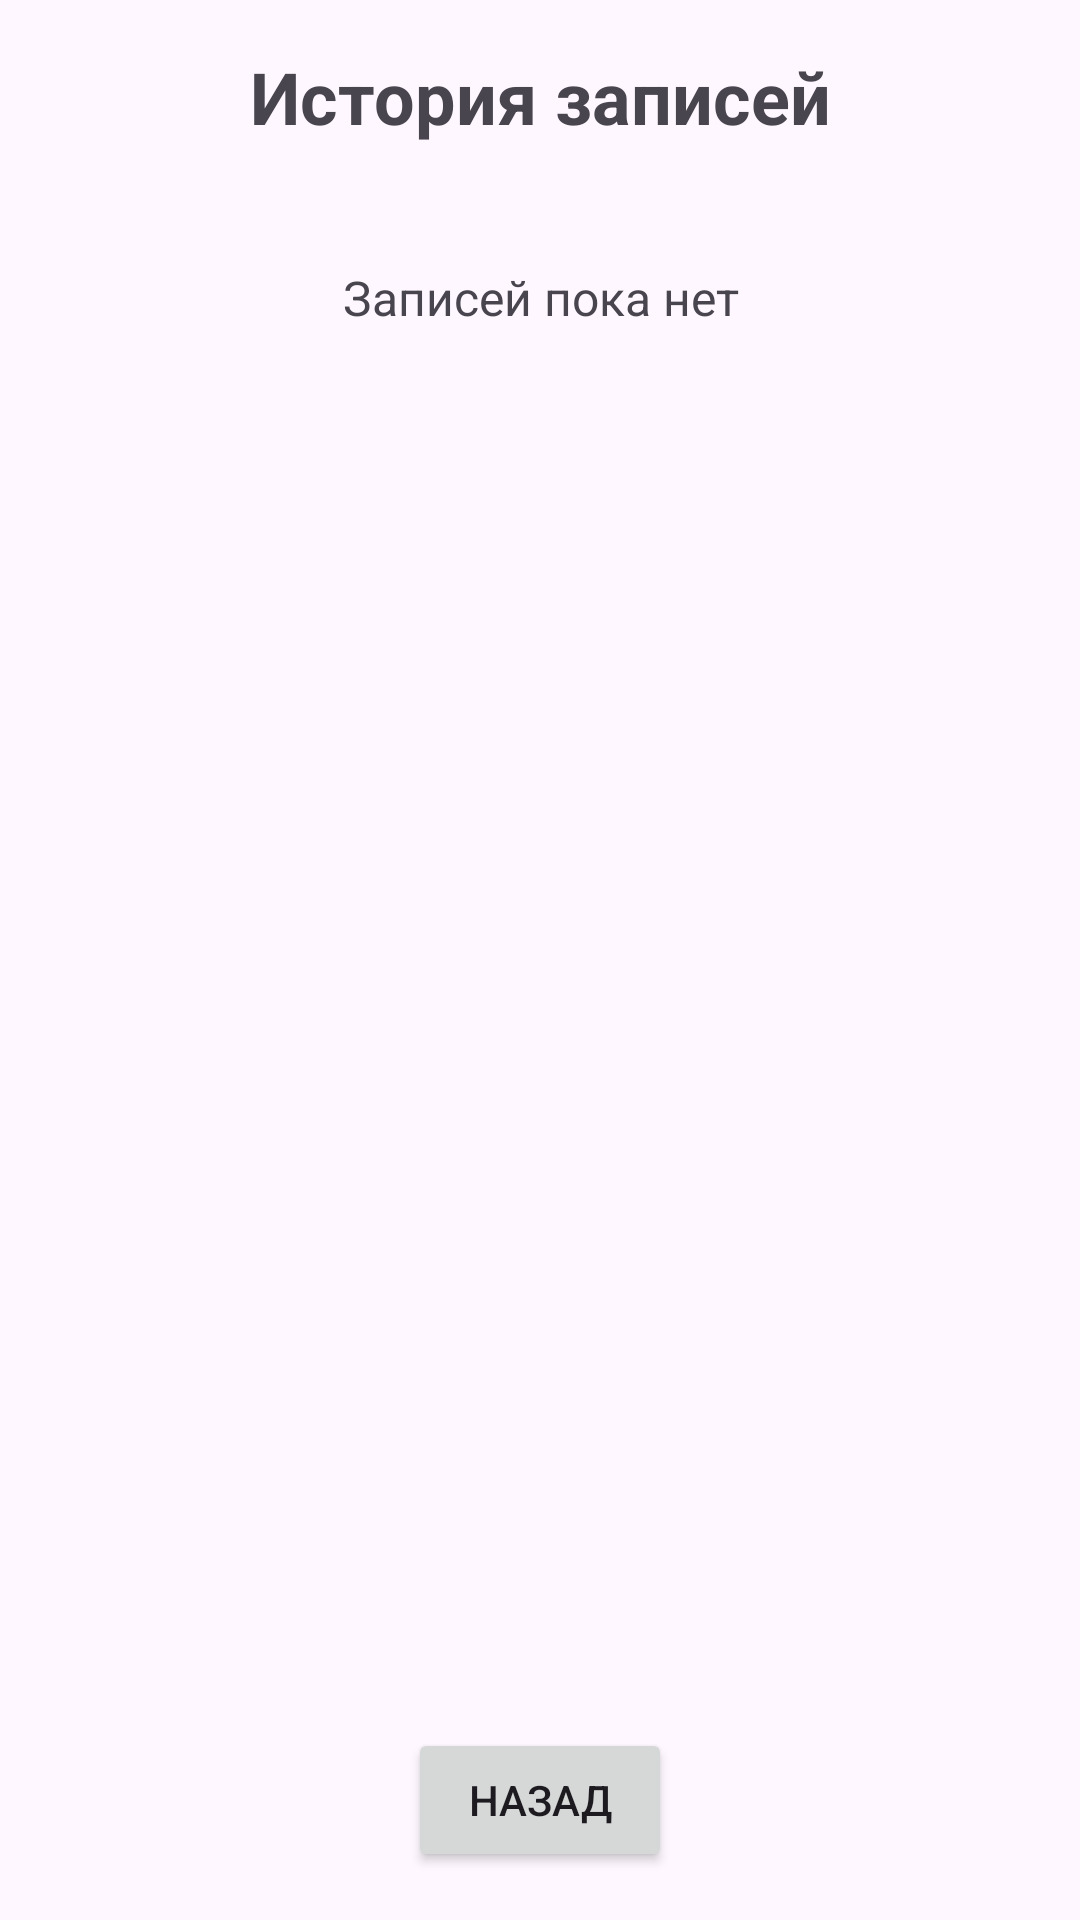

The Android layout XML behind this screen, and the referenced resources:
<!-- AndroidManifest.xml: application theme Theme.Project_m -->
<!-- res/layout/activity_history.xml -->
<?xml version="1.0" encoding="utf-8"?>

<LinearLayout xmlns:android="http://schemas.android.com/apk/res/android"
    android:layout_width="match_parent"
    android:layout_height="match_parent"
    android:orientation="vertical"
    android:padding="16dp">

    <TextView
        android:layout_width="match_parent"
        android:layout_height="wrap_content"
        android:text="История записей"
        android:textSize="24sp"
        android:textStyle="bold"
        android:gravity="center"
        android:layout_marginBottom="20dp" />

    <TextView
        android:id="@+id/empty_history_text"
        android:layout_width="match_parent"
        android:layout_height="wrap_content"
        android:text="Записей пока нет"
        android:gravity="center"
        android:textSize="16sp"
        android:padding="20dp" />

    <ListView
        android:id="@+id/history_list_view"
        android:layout_width="match_parent"
        android:layout_height="0dp"
        android:layout_weight="1" />

    <Button
        android:id="@+id/back_button"
        android:layout_width="wrap_content"
        android:layout_height="wrap_content"
        android:text="Назад"
        android:layout_gravity="center"
        android:layout_marginTop="16dp" />

</LinearLayout>
<!-- resources referenced by this layout -->
<resources>
  <style name="Theme.Project_m" parent="Base.Theme.Project_m" />
  <style name="Base.Theme.Project_m" parent="Theme.Material3.DayNight.NoActionBar">
          
          
      </style>
</resources>
